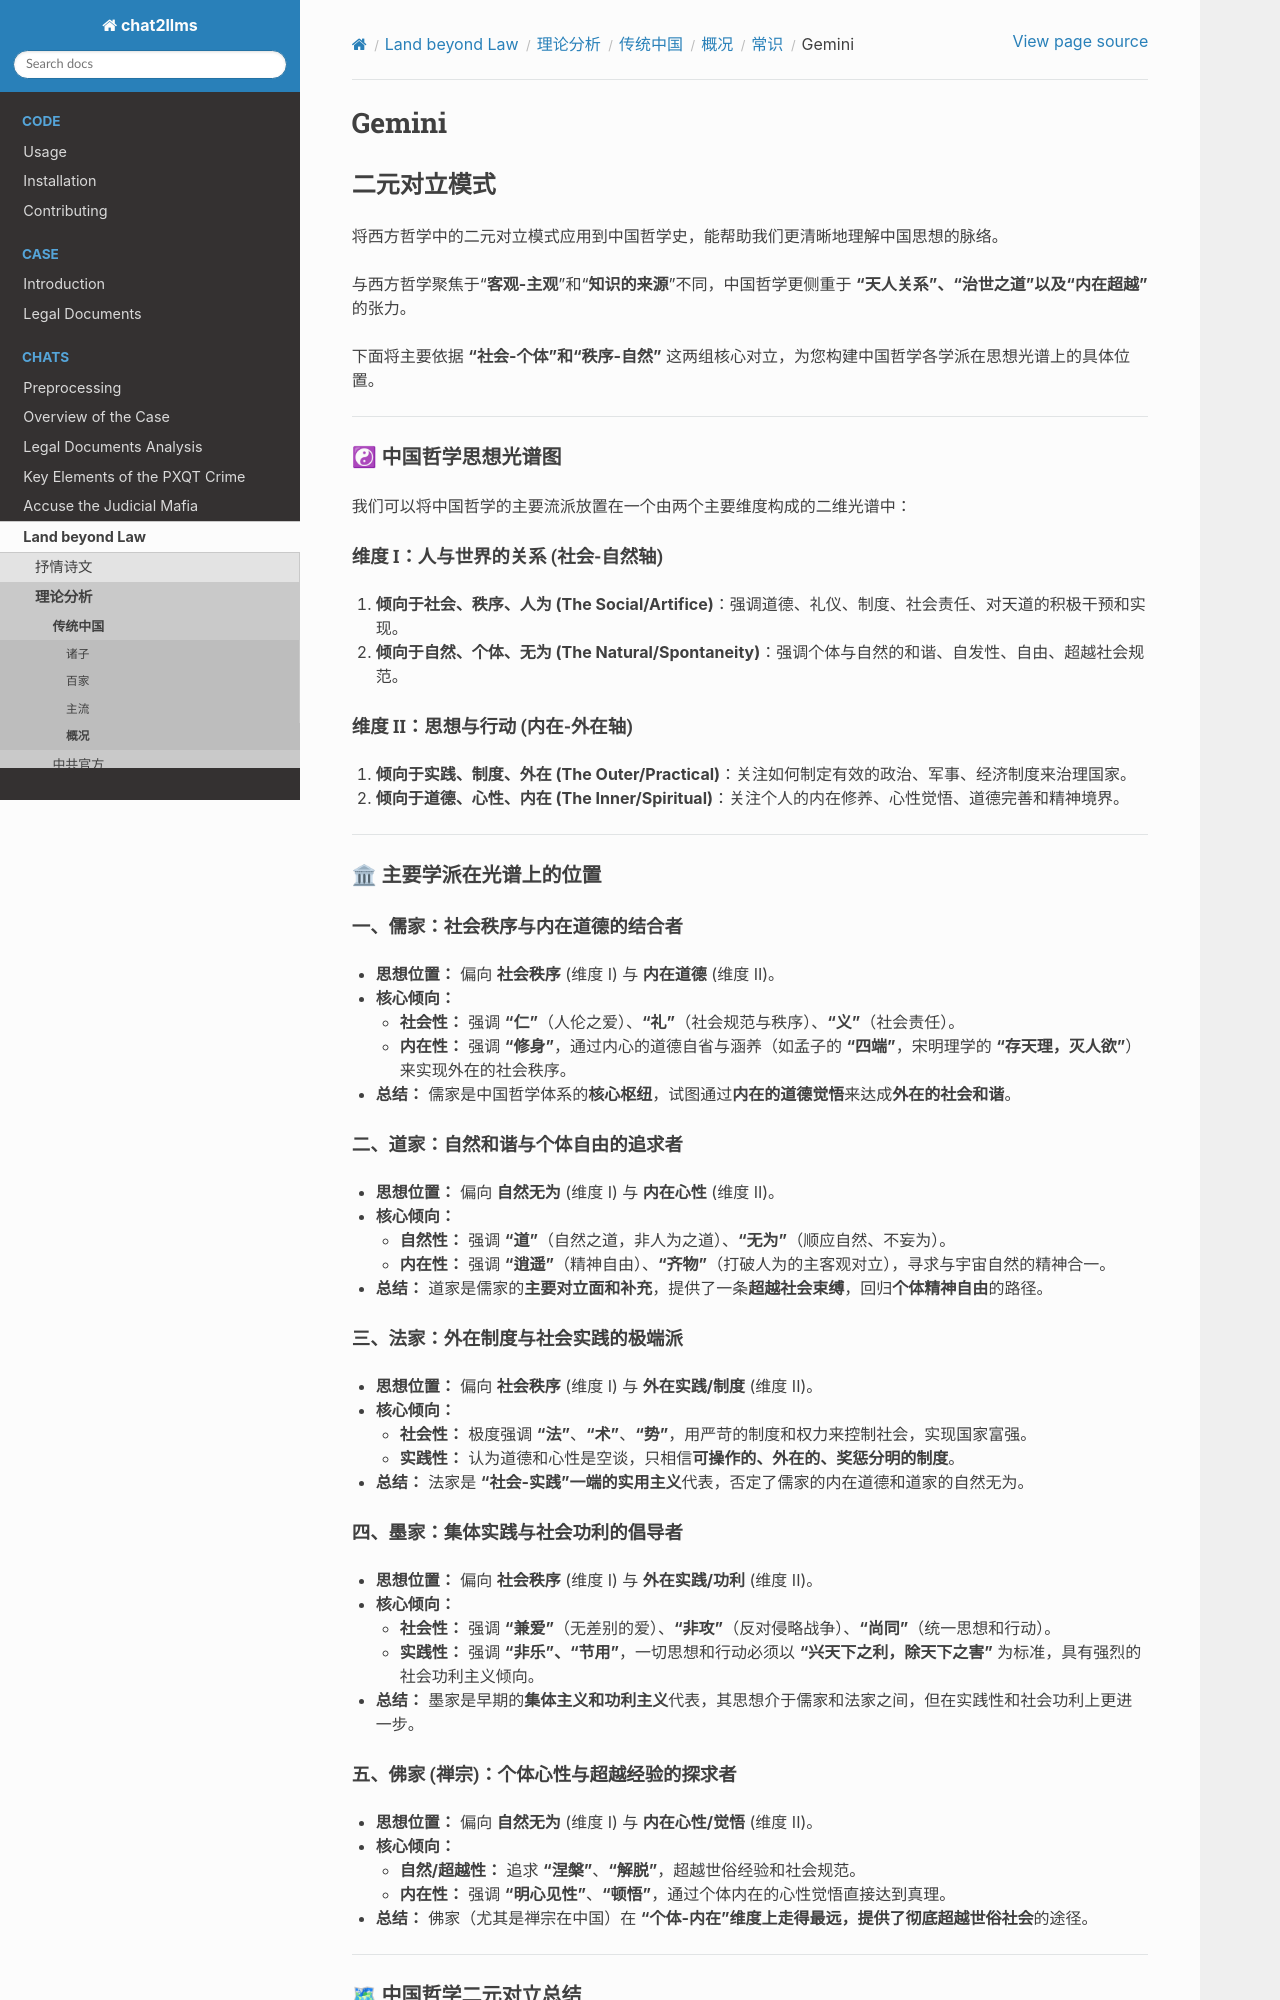

repository: goldollarch/chat2llms · page: chats/outlaw/analyse/chinese/review/abc/gemini.html · generator: sphinx

# Gemini


## 二元对立模式

将西方哲学中的二元对立模式应用到中国哲学史，能帮助我们更清晰地理解中国思想的脉络。

与西方哲学聚焦于“**客观-主观**”和“**知识的来源**”不同，中国哲学更侧重于 **“天人关系”、“治世之道”**以及**“内在超越”** 的张力。

下面将主要依据 **“社会-个体”**和**“秩序-自然”** 这两组核心对立，为您构建中国哲学各学派在思想光谱上的具体位置。

---

### ☯ 中国哲学思想光谱图

我们可以将中国哲学的主要流派放置在一个由两个主要维度构成的二维光谱中：

#### 维度 I：人与世界的关系 (社会-自然轴)

1. **倾向于社会、秩序、人为 (The Social/Artifice)**：强调道德、礼仪、制度、社会责任、对天道的积极干预和实现。
2. **倾向于自然、个体、无为 (The Natural/Spontaneity)**：强调个体与自然的和谐、自发性、自由、超越社会规范。

#### 维度 II：思想与行动 (内在-外在轴)

1. **倾向于实践、制度、外在 (The Outer/Practical)**：关注如何制定有效的政治、军事、经济制度来治理国家。
2. **倾向于道德、心性、内在 (The Inner/Spiritual)**：关注个人的内在修养、心性觉悟、道德完善和精神境界。

---

### 🏛 主要学派在光谱上的位置

#### 一、儒家：社会秩序与内在道德的结合者

* **思想位置：** 偏向 **社会秩序** (维度 I) 与 **内在道德** (维度 II)。
* **核心倾向：**
  * **社会性：** 强调 **“仁”**（人伦之爱）、**“礼”**（社会规范与秩序）、**“义”**（社会责任）。
  * **内在性：** 强调 **“修身”**，通过内心的道德自省与涵养（如孟子的 **“四端”**，宋明理学的 **“存天理，灭人欲”**）来实现外在的社会秩序。
* **总结：** 儒家是中国哲学体系的**核心枢纽**，试图通过**内在的道德觉悟**来达成**外在的社会和谐**。

#### 二、道家：自然和谐与个体自由的追求者

* **思想位置：** 偏向 **自然无为** (维度 I) 与 **内在心性** (维度 II)。
* **核心倾向：**
  * **自然性：** 强调 **“道”**（自然之道，非人为之道）、**“无为”**（顺应自然、不妄为）。
  * **内在性：** 强调 **“逍遥”**（精神自由）、**“齐物”**（打破人为的主客观对立），寻求与宇宙自然的精神合一。
* **总结：** 道家是儒家的**主要对立面和补充**，提供了一条**超越社会束缚**，回归**个体精神自由**的路径。

#### 三、法家：外在制度与社会实践的极端派

* **思想位置：** 偏向 **社会秩序** (维度 I) 与 **外在实践/制度** (维度 II)。
* **核心倾向：**
  * **社会性：** 极度强调 **“法”**、**“术”**、**“势”**，用严苛的制度和权力来控制社会，实现国家富强。
  * **实践性：** 认为道德和心性是空谈，只相信**可操作的、外在的、奖惩分明的制度**。
* **总结：** 法家是 **“社会-实践”**一端的**实用主义**代表，否定了儒家的内在道德和道家的自然无为。

#### 四、墨家：集体实践与社会功利的倡导者

* **思想位置：** 偏向 **社会秩序** (维度 I) 与 **外在实践/功利** (维度 II)。
* **核心倾向：**
  * **社会性：** 强调 **“兼爱”**（无差别的爱）、**“非攻”**（反对侵略战争）、**“尚同”**（统一思想和行动）。
  * **实践性：** 强调 **“非乐”、“节用”**，一切思想和行动必须以  **“兴天下之利，除天下之害”** 为标准，具有强烈的社会功利主义倾向。
* **总结：** 墨家是早期的**集体主义和功利主义**代表，其思想介于儒家和法家之间，但在实践性和社会功利上更进一步。

#### 五、佛家 (禅宗)：个体心性与超越经验的探求者

* **思想位置：** 偏向 **自然无为** (维度 I) 与 **内在心性/觉悟** (维度 II)。
* **核心倾向：**
  * **自然/超越性：** 追求 **“涅槃”**、**“解脱”**，超越世俗经验和社会规范。
  * **内在性：** 强调 **“明心见性”**、**“顿悟”**，通过个体内在的心性觉悟直接达到真理。
* **总结：** 佛家（尤其是禅宗在中国）在 **“个体-内在”**维度上走得最远，提供了彻底**超越世俗社会**的途径。

---
